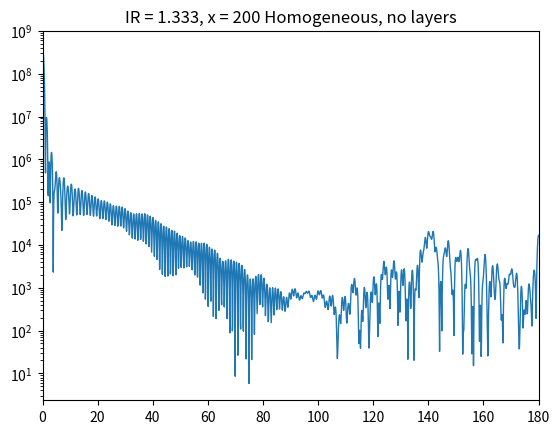

This chart was generated by the following Python code:
# -*- coding: utf-8 -*-
"""
Created on Wed May 29 13:24:04 2024

@author: Matt

This script computes the Debye series for a homogoneous sphere. Alogrithim is 
derived from the following publication
https://doi.org/10.1364/AO.49.002422
"""


import numpy as np

def angularFunctions(theta, N):
    """
    Calculates the Angular functions using recurrence formulation
    Reference:
    https://opg.optica.org/ao/fulltext.cfm?uri=ao-49-13-2422&id=198319
    """

    if np.ndim(theta) == 0:
        pi = np.zeros((N+1, ), dtype=np.longdouble)
        tau = np.zeros((N+1, ), dtype=np.longdouble)
        
        pi[0] = 0.
        pi[1] = 1.
        
        tau[0] = 0.
        tau[1] = 1*np.cos(theta) * pi[1]- (1+1)*pi[1-1]
        
        if N == 1:
            return pi[1], tau[1]
        
        else:
            for n in range(2,N+1):
                pi[n] = (2*n-1) / (n-1) * np.cos(theta) * pi[n-1] - n/(n-1) * pi[n-2]
                tau[n] = n * np.cos(theta) * pi[n] - (n+1) * pi[n-1]
        
        return pi[-1], tau[-1]

    elif np.ndim(theta) == 1:
        pi = np.zeros((N+1, np.size(theta)), dtype=np.longdouble)
        tau = np.zeros((N+1, np.size(theta)), dtype=np.longdouble)
        
        pi[0,:] = 0.
        pi[1,:] = 1.
        
        tau[0,:] = 0.
        tau[1,:] = 1.*np.cos(theta) * pi[1,:] - (1+1)*pi[1-1,:]
        
        if N == 1:
            return pi[1,:], tau[1,:]
        
        else:
            for n in range(2,N+1):
                pi[n,:] = (2*n-1) / (n-1) * np.cos(theta) * pi[n-1,:] - n/(n-1) * pi[n-2,:]
                tau[n,:] = n * np.cos(theta) * pi[n,:] - (n+1) * pi[n-1,:]
        
        return pi[-1,:], tau[-1,:]
    
    else:
        TypeError("Theta must be 0 or 1 dimensional")
        
        
        
def computeBessel(x, y, N):
    """
    This function pre computes all the permuations of spherical bessel functions 
    outlined in (https://doi.org/10.1364/AO.49.002422). All the computations are
    performed via recursion and never call scipy methods for bessel functions.
    This formulation ensures stability for an arbitrary function order, n.

    """
    nu = N + 0.5

    ajx = np.zeros((N+1,), dtype=np.complex128)
    ajy = np.zeros((N+1,), dtype=np.complex128)
    
    ajx[1] = 2 * nu/x
    ajy[1] = 2 * nu/y
    
    for j in range(2,N+1):
        ajx[j] = (-1.0) ** (j-1) * 2.0*(nu + np.real(j-1)) / x
        ajy[j] = (-1.0) ** (j-1) * 2.0*(nu + np.real(j-1)) / y
        
    D1x0 = ajx[-1]
    D1y0 = ajy[-1]
    
    for j in range(1, N):
        D1x0 = ajx[N-j] + 1/D1x0
        D1y0 = ajy[N-j] + 1/D1y0
        
    D1x = np.zeros( (N+1,), dtype=np.complex128)
    D1y = np.zeros( (N+1,), dtype=np.complex128)
    
    D1x[-1] = -N/x + D1x0
    D1y[-1] = -N/y + D1y0
    
    for n in range(1, N+1):
        en = N - n + 1
        D1x[N-n] = en/x - 1/(D1x[N-n+1] + en/x)
        D1y[N-n] = en/y - 1/(D1y[N-n+1] + en/y)
    
    D3x = np.zeros( (N+1,), dtype=np.complex128)
    D3y = np.zeros( (N+1,), dtype=np.complex128)
    
    D3x[0] = 1j
    D3y[0] = 1j
    
    w31 = np.zeros( (N+1,), dtype=np.complex128)
    w31[0] = -1/np.tan(y) + 1j
    
    for n in range(1,N+1):
        D3x[n] = -n/x + 1 / (n/x - D3x[n-1])
        w31[n] = w31[n-1] / ( (D3y[n-1] - n/y) * (D1y[n-1] - n/y) )
        D3y[n] = D1y[n] + w31[n]
        
        
    A13x = np.zeros( (N+1,), dtype=np.complex128)
    lnA13y = np.zeros( (N+1,), dtype=np.complex128)
    
    A13x[0] = 2/(1-1j/np.tan(x))
    lnA13y[0] = 2 * np.imag(y) + np.log( np.exp(-2*np.imag(y)) - np.cos(2*np.real(y)) + 1j*np.sin(2*np.real(y)))
    for n in range(1, N+1):
        A13x[n] = A13x[n-1] * (D1x[n-1] - n/x) / (D3x[n-1] - n/x)
        lnA13y[n] = lnA13y[n-1] + np.log( (D1y[n-1] - n/y) / (D3y[n-1] - n/y) )
    
    return D1x, D1y, D3x, D3y, A13x, lnA13y



    
if __name__ == "__main__":
    
    m1 = 1.333+0j # index of refraction, supports complex arguments
    m2 = np.complex128(1.0) # index of refraction of surrounding medium
    a = 10e-6 # radius of particle
    wavelength = 532e-9 # wavelength of light
    k = (2*np.pi / wavelength) # wavenumber of light

    x = 200 # size parameter
    y = m1 / m2 * x
    N = (int(x + 4.05 * x**(1/3)) + 2) # number of terms to sum over
    # N = 150
    P = 200 # number of Debye modes to consider
    Pc = 0 # Debye mode to consider by itself, must be 1 or greater
    
    theta = np.linspace(0,180,1801) * np.pi/180

    
    S1 = np.zeros(np.shape(theta), dtype=np.complex128)
    S2 = np.zeros(np.shape(theta), dtype=np.complex128)
    S1p = np.zeros(np.shape(theta), dtype=np.complex128)
    S2p = np.zeros(np.shape(theta), dtype=np.complex128)
    
    R212 = np.array([0,0], dtype=np.complex128)
    R121 = np.array([0,0], dtype=np.complex128)
    T1   = np.array([0,0], dtype=np.complex128)
    ray = np.zeros((2, P+1), dtype=np.complex128)
    
    
    D1x, D1y, D3x, D3y, A13x, lnA13y = computeBessel(x, y, N)
        
    
    for n in range(1,N+1):
        for i in range(0,2):
            if i == 0:
                alpha = m1/m2
                beta = 1
            elif i == 1:
                alpha = 1
                beta = m1/m2
            
            u0 = (D1x[n] - D3x[n]) * (D1y[n] - D3y[n])
            u11 = alpha*D1x[n] - beta*D1y[n]
            u31 = alpha*D3x[n] - beta*D1y[n]
            u13 = alpha*D1x[n] - beta*D3y[n]
            u33 = alpha*D3x[n] - beta*D3y[n]
            
            if (np.real(lnA13y[n]) < 0.0) or (np.imag(m1) == 0.0):
                A13y = np.exp(lnA13y[n])
                T1[i] = m1/m2 * A13x[n] * A13y * u0 / (u33 - A13y*u31)**2
                
                umR212 = A13x[n] * (u13 - A13y*u11) / (u33 - A13y*u31)
                umR121 = -A13y * u31 / (u33 - A13y*u31)
                
                R212[i] = 1 - A13x[n] * (u13 - A13y*u11) / (u33 - A13y*u31)
                R121[i] = 1 + A13y * u31 / (u33 - A13y*u31)
            else:
                A13y = np.exp(-lnA13y[n])
                T1[i] = m1/m2 * A13x[n] * A13y * u0 / (u33 - A13y*u31)**2
                
                umR212 = A13x[n] * (u13 - A13y*u11) / (u33 - A13y*u31)
                umR121 = -A13y * u31 / (u33 - A13y*u31)
                
                R212[i] = 1 - A13x[n] * (u13 - A13y*u11) / (u33 - A13y*u31)
                R121[i] = 1 + A13y * u31 / (u33 - A13y*u31)
                
            for p in range(1,P+1):
                ray[i,p] = T1[i] * (R121[i])**(p-1)
        raysum = np.sum(ray, axis=1)
    
        a1 = 0.5*(1 - R212[0] - raysum[0])
        b1 = 0.5*(1 - R212[1] - raysum[1])
        
        pi, tau = angularFunctions(theta, n)

        S1 += (2*n+1)/(n*(n+1)) * (a1*pi + b1*tau)
        S2 += (2*n+1)/(n*(n+1)) * (a1*tau + b1*pi)

            
        if Pc == 0:
            a1p = -0.5 + 0.5*R212[0]
            b1p = -0.5 + 0.5*R212[1]
            S1p += (2*n+1)/(n*(n+1)) * (a1p*pi + b1p*tau)
            S2p += (2*n+1)/(n*(n+1)) * (a1p*tau + b1p*pi)
        else:
            a1p = -0.5 * ray[0,Pc]
            b1p = -0.5 * ray[1,Pc]
            S1p += (2*n+1)/(n*(n+1)) * (a1p*pi + b1p*tau)
            S2p += (2*n+1)/(n*(n+1)) * (a1p*tau + b1p*pi)
        #end loop
            
    S1a = np.abs(S1)**2
    S2a = np.abs(S2)**2
    
    S1p = np.abs(S1p)**2
    S2p = np.abs(S2p)**2


    import matplotlib.pyplot as plt
    import matplotlib as mpl
    
    mpl.rcParams['figure.dpi'] = 300
    plt.semilogy(theta/np.pi*180, S1a, linewidth=1)
    # plt.semilogy(theta/np.pi*180, S1p, linewidth=1)
    # plt.ylim([1e-4, 1e7])
    plt.xlim([0,180])
    plt.title('IR = '+str(round(np.real(m1),3))+', x = '+str(x)+' Homogeneous, no layers')

                
        
            
                       
            